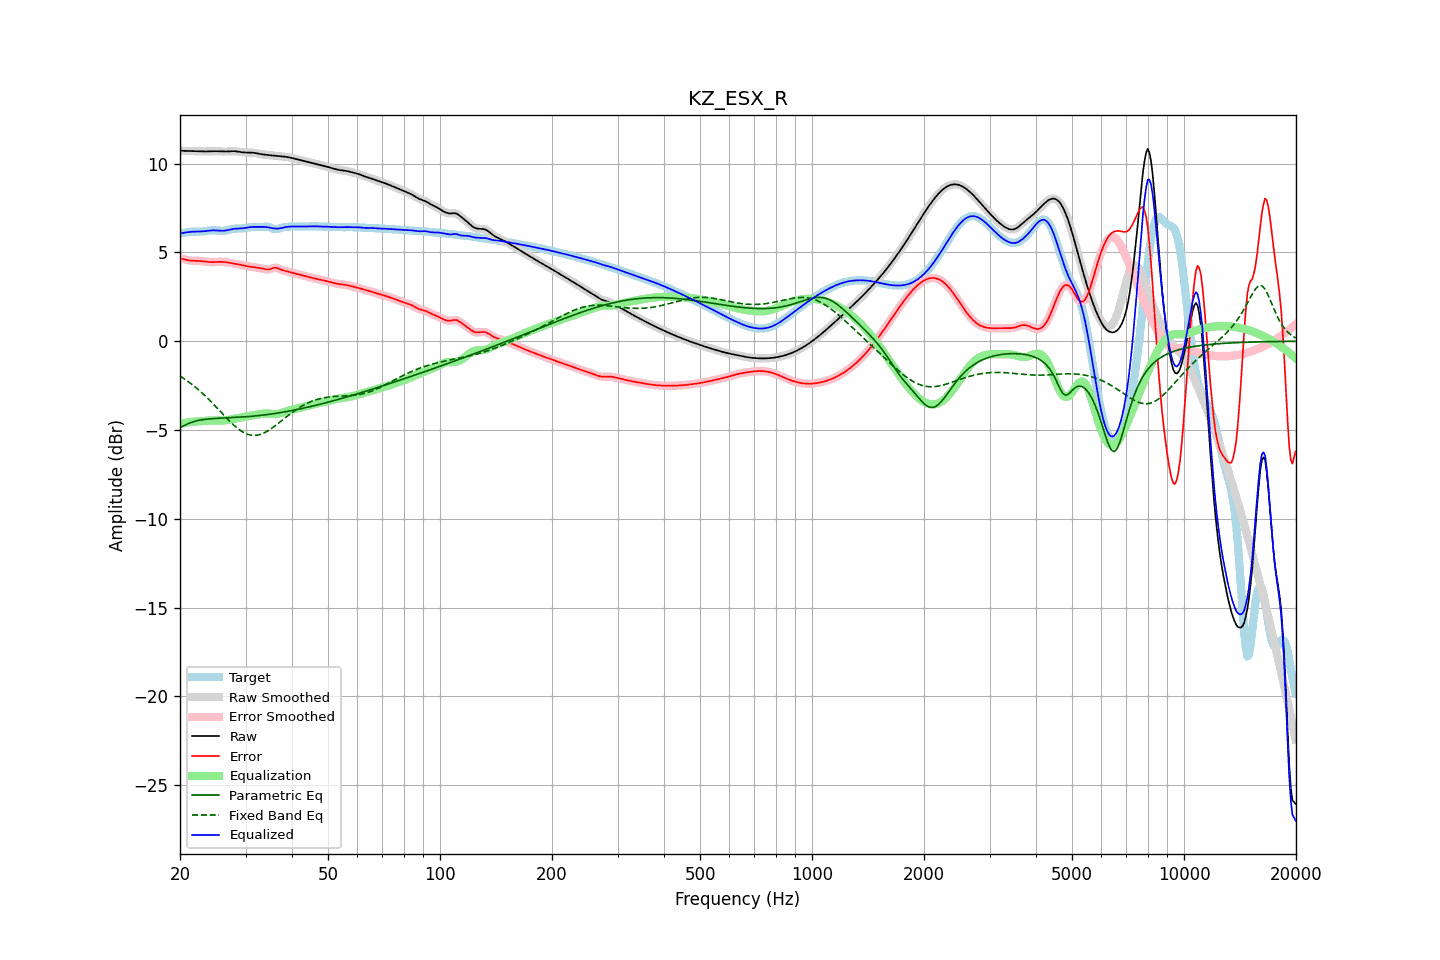

Source data for this figure (header and first rows):
frequency, raw, error, smoothed, error_smoothed, equalization, parametric_eq, fixed_band_eq, equalized_raw, equalized_smoothed, target
20.00, 10.73, 4.67, 10.73, 4.67, -4.67, -4.85, -1.96, 6.06, 6.06, 6.06
20.20, 10.73, 4.65, 10.73, 4.65, -4.64, -4.81, -2.02, 6.08, 6.08, 6.08
20.40, 10.72, 4.63, 10.72, 4.62, -4.62, -4.78, -2.08, 6.10, 6.10, 6.10
20.61, 10.72, 4.60, 10.72, 4.60, -4.60, -4.73, -2.14, 6.12, 6.12, 6.11
20.81, 10.72, 4.58, 10.72, 4.58, -4.59, -4.69, -2.20, 6.13, 6.13, 6.13
21.02, 10.71, 4.56, 10.71, 4.56, -4.57, -4.65, -2.27, 6.14, 6.14, 6.15
21.23, 10.71, 4.55, 10.71, 4.55, -4.56, -4.61, -2.33, 6.15, 6.15, 6.16
21.44, 10.71, 4.54, 10.71, 4.54, -4.54, -4.58, -2.40, 6.16, 6.16, 6.17
21.66, 10.71, 4.53, 10.71, 4.53, -4.54, -4.54, -2.47, 6.17, 6.17, 6.17
21.87, 10.70, 4.53, 10.70, 4.53, -4.53, -4.52, -2.54, 6.17, 6.17, 6.18
22.09, 10.70, 4.53, 10.70, 4.53, -4.53, -4.49, -2.62, 6.18, 6.18, 6.17
22.31, 10.70, 4.53, 10.70, 4.53, -4.52, -4.47, -2.70, 6.18, 6.18, 6.17
22.54, 10.69, 4.52, 10.69, 4.52, -4.52, -4.45, -2.77, 6.18, 6.18, 6.17
22.76, 10.69, 4.52, 10.69, 4.51, -4.51, -4.44, -2.85, 6.18, 6.18, 6.18
22.99, 10.69, 4.51, 10.69, 4.51, -4.50, -4.42, -2.94, 6.19, 6.19, 6.18
23.22, 10.69, 4.49, 10.69, 4.49, -4.49, -4.41, -3.02, 6.19, 6.19, 6.19
23.45, 10.69, 4.48, 10.69, 4.48, -4.48, -4.39, -3.11, 6.20, 6.20, 6.20
23.69, 10.69, 4.47, 10.69, 4.47, -4.47, -4.39, -3.19, 6.22, 6.22, 6.22
23.92, 10.69, 4.46, 10.69, 4.46, -4.47, -4.38, -3.28, 6.23, 6.23, 6.23
24.16, 10.70, 4.46, 10.70, 4.46, -4.46, -4.37, -3.37, 6.24, 6.24, 6.24
24.40, 10.70, 4.45, 10.70, 4.45, -4.46, -4.36, -3.47, 6.24, 6.24, 6.25
24.65, 10.70, 4.46, 10.70, 4.46, -4.46, -4.36, -3.56, 6.24, 6.24, 6.25
24.89, 10.70, 4.46, 10.70, 4.46, -4.46, -4.35, -3.65, 6.24, 6.24, 6.24
25.14, 10.70, 4.46, 10.70, 4.46, -4.46, -4.34, -3.75, 6.24, 6.24, 6.24
25.39, 10.70, 4.47, 10.70, 4.47, -4.47, -4.34, -3.85, 6.23, 6.23, 6.23
25.65, 10.69, 4.47, 10.69, 4.47, -4.47, -4.34, -3.94, 6.22, 6.22, 6.22
25.91, 10.69, 4.47, 10.69, 4.47, -4.47, -4.33, -4.04, 6.22, 6.22, 6.21
26.16, 10.68, 4.47, 10.68, 4.47, -4.46, -4.33, -4.14, 6.22, 6.22, 6.22
26.43, 10.68, 4.46, 10.68, 4.46, -4.45, -4.32, -4.23, 6.23, 6.23, 6.23
26.69, 10.69, 4.44, 10.69, 4.44, -4.44, -4.32, -4.33, 6.24, 6.24, 6.24
26.96, 10.69, 4.43, 10.69, 4.43, -4.43, -4.31, -4.42, 6.26, 6.26, 6.26
27.23, 10.70, 4.41, 10.70, 4.41, -4.42, -4.31, -4.51, 6.28, 6.28, 6.29
27.50, 10.70, 4.40, 10.70, 4.40, -4.40, -4.31, -4.60, 6.30, 6.30, 6.31
27.77, 10.70, 4.38, 10.70, 4.38, -4.38, -4.30, -4.69, 6.32, 6.32, 6.32
28.05, 10.70, 4.37, 10.70, 4.37, -4.37, -4.30, -4.77, 6.33, 6.33, 6.34
28.33, 10.69, 4.35, 10.69, 4.35, -4.35, -4.29, -4.85, 6.34, 6.34, 6.34
28.62, 10.68, 4.34, 10.68, 4.34, -4.33, -4.29, -4.92, 6.35, 6.35, 6.34
28.90, 10.66, 4.32, 10.66, 4.32, -4.31, -4.28, -4.99, 6.35, 6.35, 6.35
29.19, 10.65, 4.30, 10.65, 4.30, -4.30, -4.27, -5.05, 6.36, 6.36, 6.35
29.48, 10.64, 4.28, 10.64, 4.28, -4.28, -4.27, -5.11, 6.36, 6.36, 6.36
29.78, 10.63, 4.26, 10.63, 4.26, -4.26, -4.26, -5.16, 6.37, 6.37, 6.37
30.08, 10.63, 4.24, 10.63, 4.24, -4.24, -4.26, -5.20, 6.39, 6.39, 6.39
30.38, 10.63, 4.22, 10.63, 4.22, -4.23, -4.25, -5.24, 6.40, 6.40, 6.40
30.68, 10.63, 4.21, 10.63, 4.21, -4.21, -4.24, -5.27, 6.42, 6.42, 6.42
30.99, 10.63, 4.20, 10.63, 4.20, -4.20, -4.23, -5.29, 6.43, 6.43, 6.43
31.30, 10.62, 4.18, 10.62, 4.18, -4.18, -4.22, -5.30, 6.44, 6.44, 6.44
31.61, 10.61, 4.17, 10.61, 4.17, -4.17, -4.22, -5.31, 6.44, 6.44, 6.44
31.93, 10.60, 4.16, 10.60, 4.16, -4.16, -4.21, -5.30, 6.44, 6.44, 6.44
32.24, 10.58, 4.14, 10.58, 4.14, -4.14, -4.20, -5.29, 6.44, 6.44, 6.43
32.57, 10.56, 4.13, 10.56, 4.13, -4.12, -4.19, -5.27, 6.44, 6.44, 6.43
32.89, 10.54, 4.11, 10.54, 4.11, -4.10, -4.18, -5.25, 6.44, 6.44, 6.43
33.22, 10.53, 4.09, 10.53, 4.09, -4.09, -4.17, -5.21, 6.44, 6.44, 6.43
33.55, 10.51, 4.07, 10.51, 4.07, -4.07, -4.16, -5.18, 6.44, 6.44, 6.44
33.89, 10.50, 4.05, 10.50, 4.05, -4.07, -4.15, -5.13, 6.44, 6.44, 6.45
34.23, 10.49, 4.04, 10.49, 4.04, -4.07, -4.13, -5.08, 6.43, 6.43, 6.45
34.57, 10.49, 4.04, 10.49, 4.04, -4.07, -4.12, -5.03, 6.41, 6.41, 6.44
34.92, 10.48, 4.06, 10.48, 4.06, -4.08, -4.11, -4.97, 6.39, 6.39, 6.42
35.27, 10.47, 4.09, 10.47, 4.09, -4.09, -4.10, -4.91, 6.38, 6.38, 6.38
35.62, 10.46, 4.12, 10.46, 4.12, -4.10, -4.08, -4.84, 6.36, 6.36, 6.34
35.97, 10.45, 4.14, 10.45, 4.13, -4.10, -4.07, -4.78, 6.35, 6.35, 6.31
... 635 more rows
